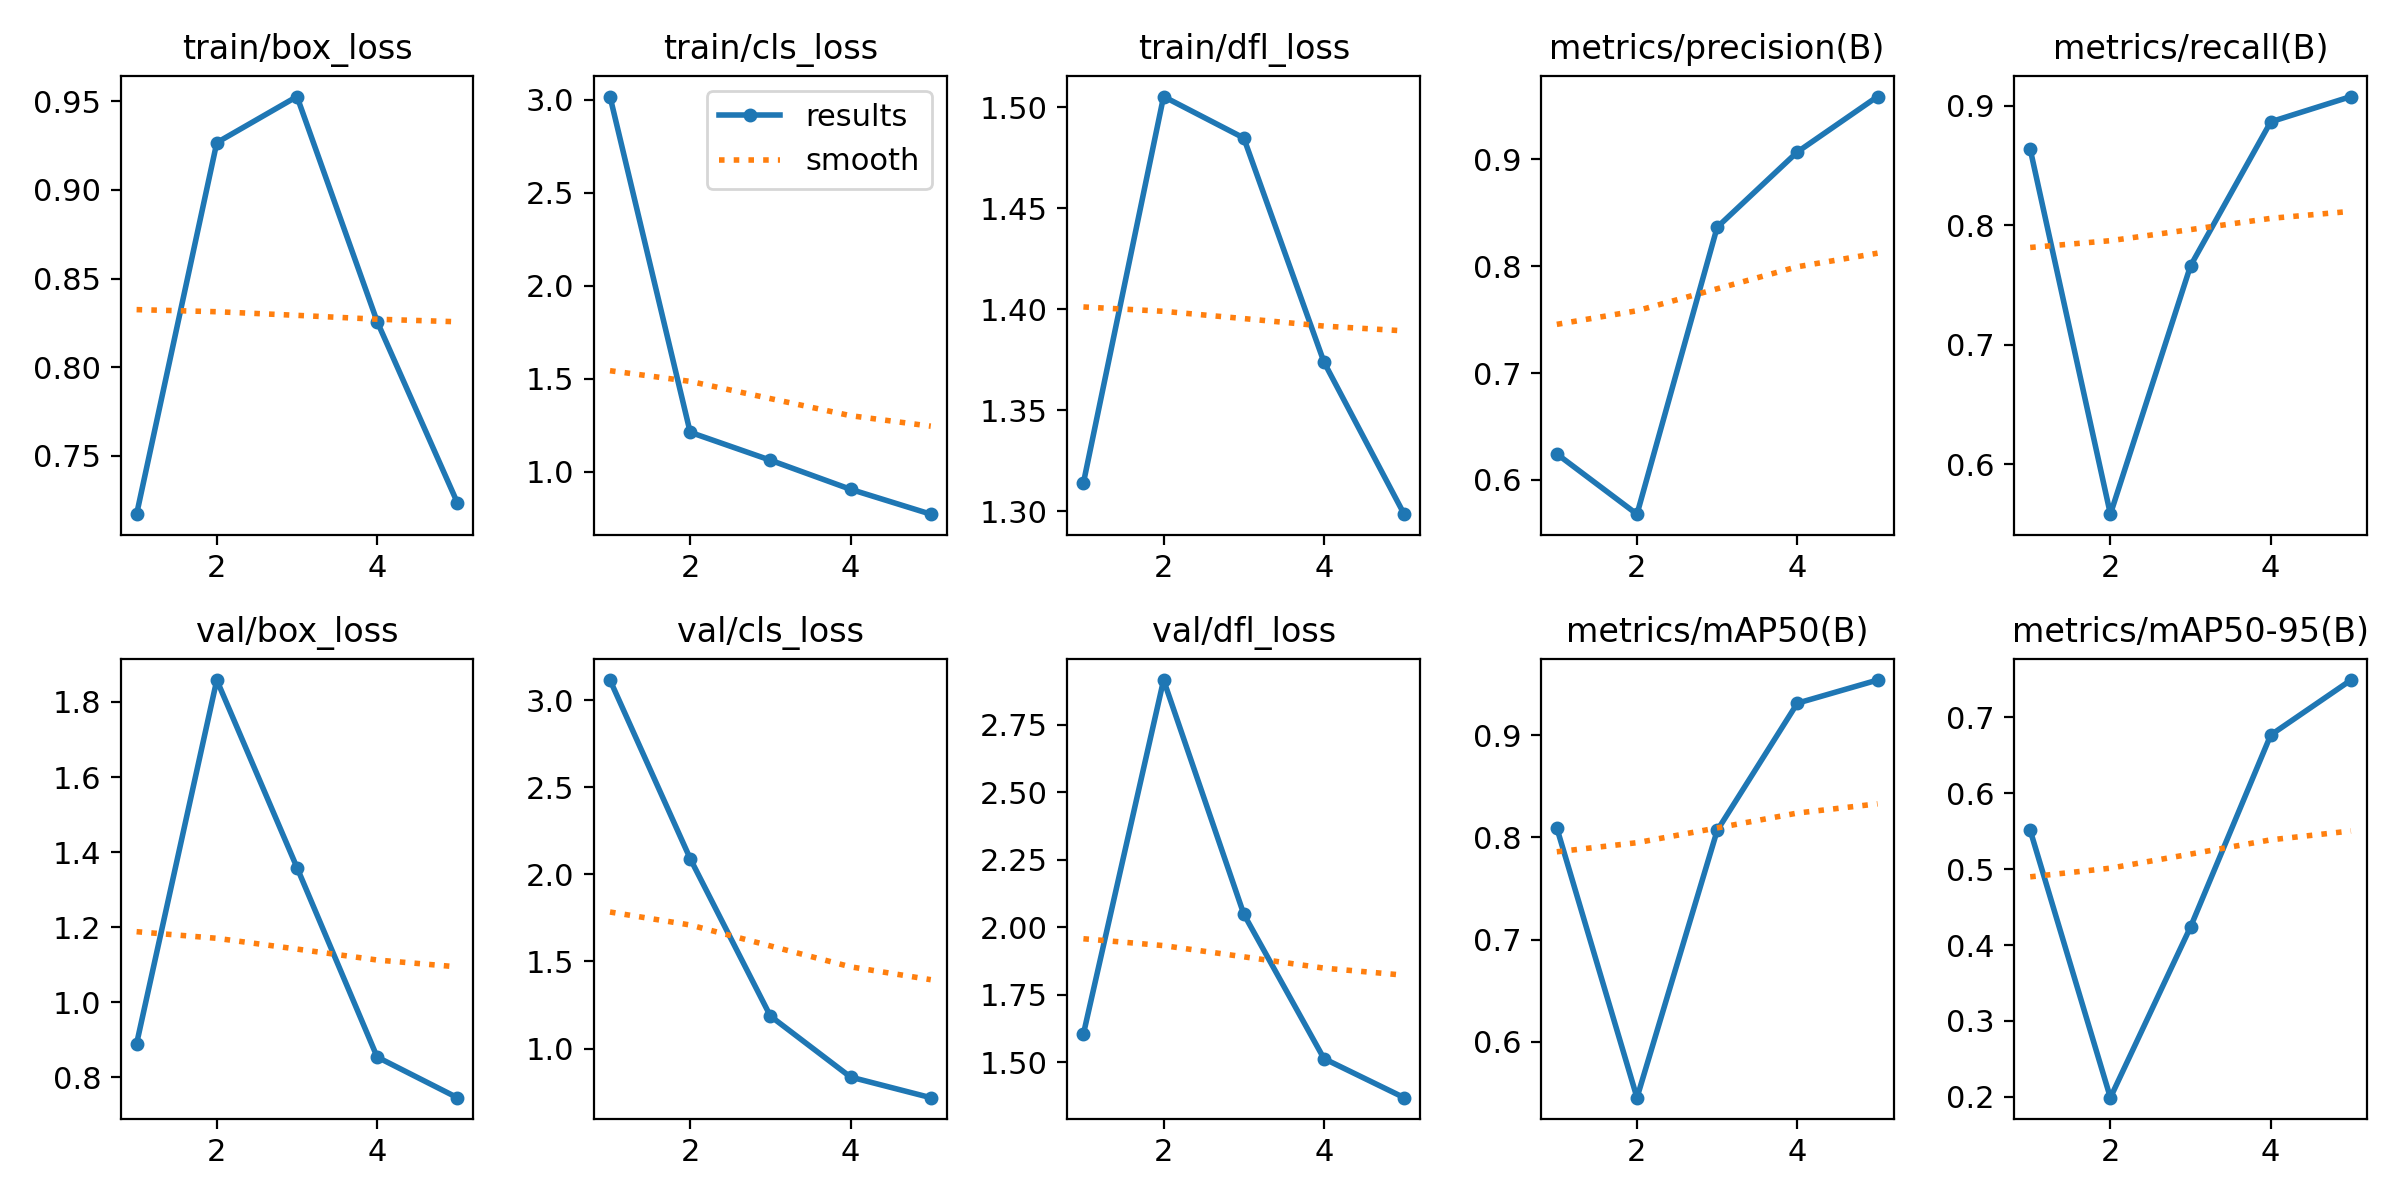

Source data for this figure (header and first rows):
epoch, time, train/box_loss, train/cls_loss, train/dfl_loss, metrics/precision(B), metrics/recall(B), metrics/mAP50(B), metrics/mAP50-95(B), val/box_loss, val/cls_loss, val/dfl_loss, lr/pg0, lr/pg1, lr/pg2
1, 14.47, 0.7171, 3.018, 1.314, 0.6244, 0.8636, 0.8093, 0.5511, 0.8896, 3.115, 1.605, 0.000655, 0.000655, 0.000655
2, 24.5, 0.9267, 1.213, 1.505, 0.568, 0.5584, 0.5454, 0.1989, 1.858, 2.09, 2.916, 0.00106, 0.00106, 0.00106
3, 34.32, 0.9527, 1.062, 1.485, 0.8366, 0.7662, 0.8068, 0.424, 1.359, 1.187, 2.049, 0.001201, 0.001201, 0.001201
4, 44.26, 0.8258, 0.9058, 1.374, 0.907, 0.8865, 0.9313, 0.6768, 0.8538, 0.8368, 1.514, 0.000812, 0.000812, 0.000812
5, 54.65, 0.7236, 0.7721, 1.298, 0.9588, 0.9077, 0.9539, 0.7491, 0.7455, 0.7186, 1.369, 0.000416, 0.000416, 0.000416
